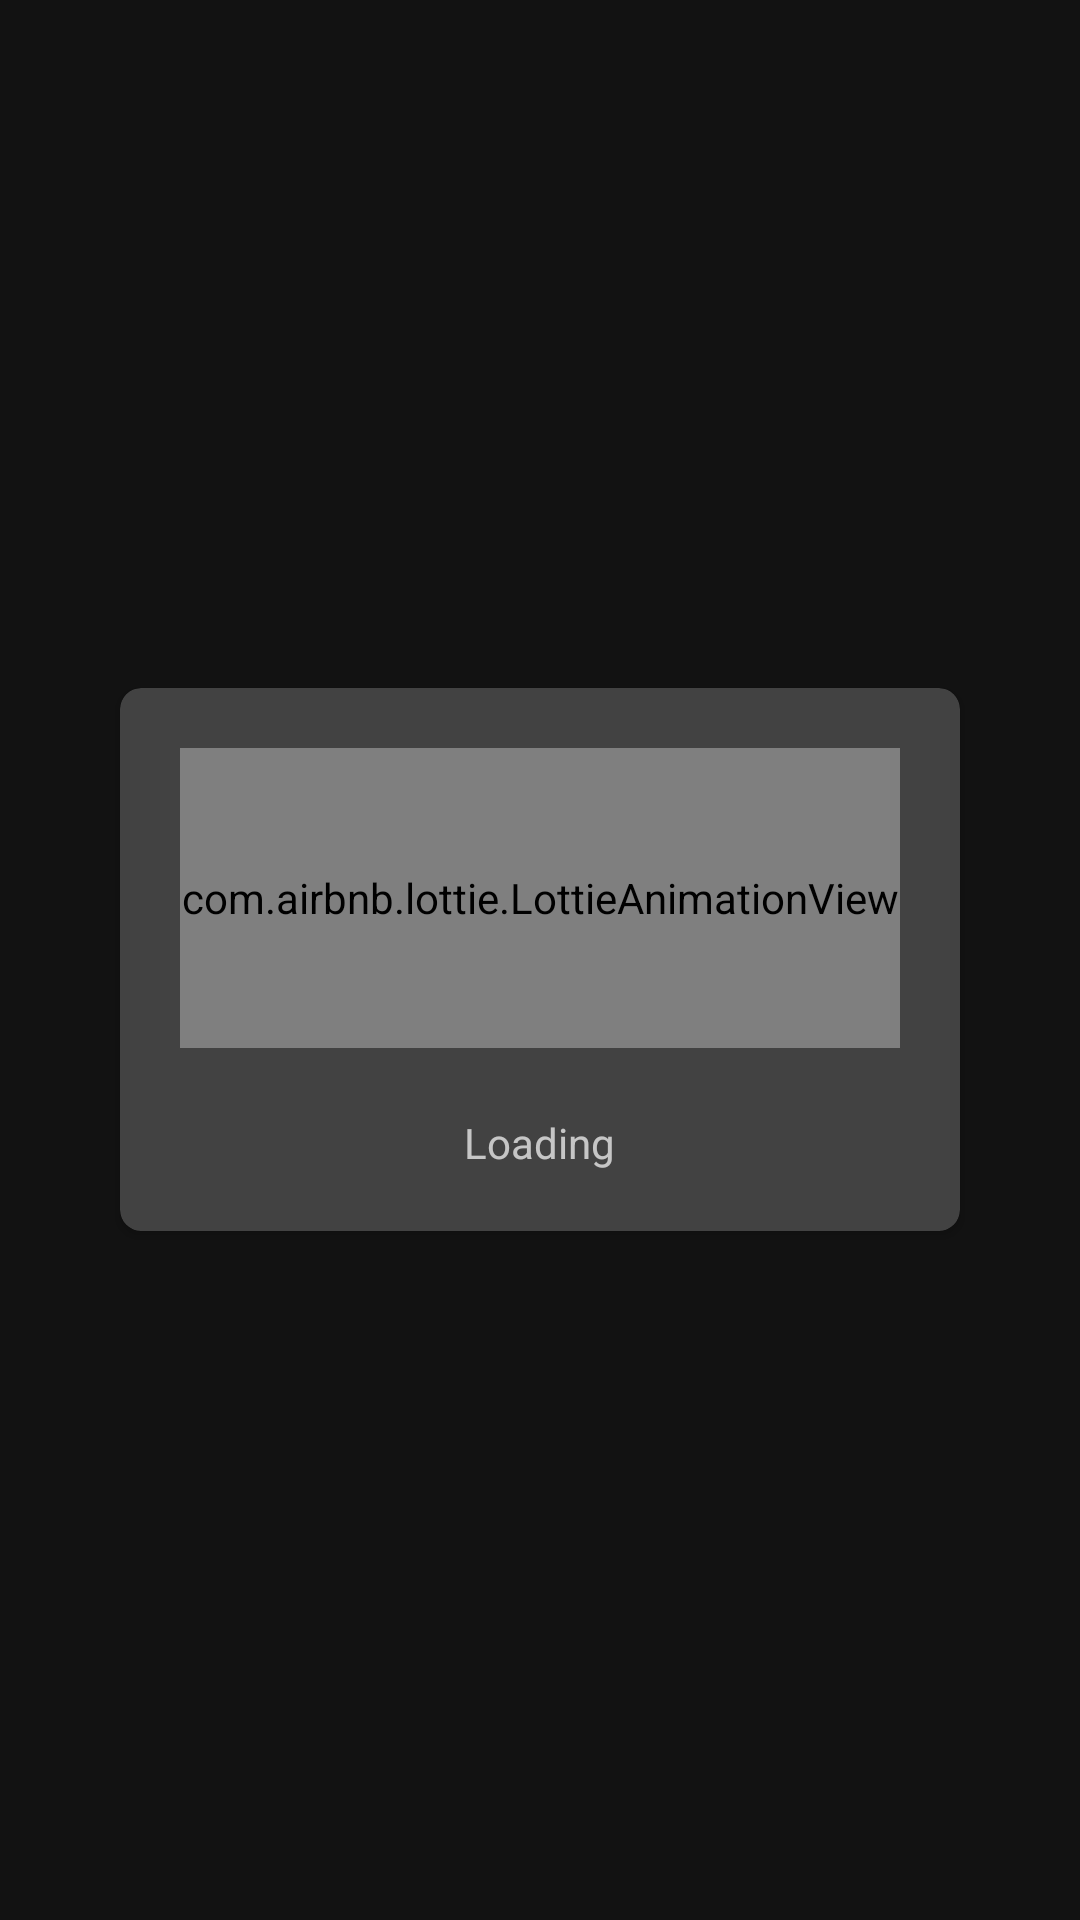

Here is an Android app screen rendered from its layout file. Give the layout XML and the strings, colors and styles it references.
<!-- AndroidManifest.xml: application theme AppTheme -->
<!-- res/layout/dialog_loading.xml -->
<?xml version="1.0" encoding="utf-8"?>
<RelativeLayout xmlns:android="http://schemas.android.com/apk/res/android"
    xmlns:app="http://schemas.android.com/apk/res-auto"
    xmlns:tools="http://schemas.android.com/tools"
    android:layout_width="match_parent"
    android:layout_height="match_parent">

    <androidx.cardview.widget.CardView
        android:layout_width="wrap_content"
        android:layout_height="wrap_content"
        android:layout_centerInParent="true"
        android:layout_marginLeft="20dp"
        android:layout_marginRight="20dp"
        android:orientation="vertical"
        app:cardCornerRadius="7dp"
        app:cardPreventCornerOverlap="false"

        tools:ignore="RtlHardcoded">

        <LinearLayout
            android:layout_width="match_parent"
            android:layout_height="match_parent"
            android:layout_margin="20dp"
            android:gravity="center"
            android:minWidth="240dp"
            android:orientation="vertical">

            <com.airbnb.lottie.LottieAnimationView
                android:layout_width="match_parent"
                android:layout_height="100dp"
                app:lottie_rawRes="@raw/loading_lottie"
                app:lottie_autoPlay="true"
                app:lottie_loop="true"/>

            <androidx.appcompat.widget.AppCompatTextView
                android:id="@+id/dialog.text"
                android:layout_width="wrap_content"
                android:layout_height="wrap_content"
                android:layout_marginTop="22dp"
                android:gravity="center"
                android:text="Loading"
                android:textSize="14sp" />


        </LinearLayout>


    </androidx.cardview.widget.CardView>
</RelativeLayout>
<!-- resources referenced by this layout -->
<resources>
  <style name="AppTheme" parent="Theme.MaterialComponents">
          
          <item name="colorPrimary">@color/colorPrimary</item>
          <item name="colorPrimaryDark">@color/colorPrimaryDark</item>
          <item name="colorAccent">@color/colorAccent</item>
      </style>
  <!-- not gathered from this repository: default colours our renderer supplied (Android Studio template values) -->
  <color name="colorPrimary">#FF6200EE</color>
  <color name="colorPrimaryDark">#FF3700B3</color>
  <color name="colorAccent">#FF03DAC5</color>
</resources>
